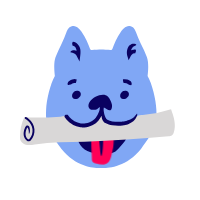
t = 0.00 s
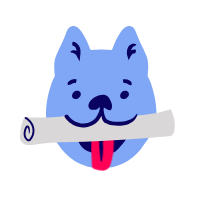
t = 1.67 s
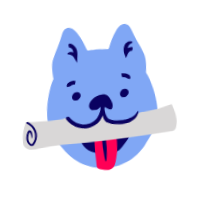
t = 3.33 s
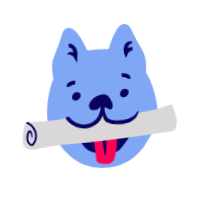
t = 5.00 s
t = 6.67 s: frame unchanged from t = 1.67 s, image omitted
t = 8.33 s: frame unchanged from t = 1.67 s, image omitted

The animated SVG that drew these frames (rendered in a browser with its animation timeline set to each time). Animation: 3 CSS @keyframes rules; frames cover the first 8.33 s, repeats indefinitely.

<svg xmlns="http://www.w3.org/2000/svg" width="200" height="200"><style>@keyframes dog-with-newspaper-2_t{0%,85.7142%,to{transform:translate(170.444144px,96.999984px) rotate(0deg) translate(-97.444144px,-96.999984px)}28.5714%{transform:translate(170.444144px,96.999984px) rotate(0deg) translate(-97.444144px,-96.999984px);animation-timing-function:cubic-bezier(.42,0,1,1)}31.4285%{transform:translate(170.444144px,96.999984px) rotate(-4deg) translate(-97.444144px,-96.999984px);animation-timing-function:cubic-bezier(.322727,0,.65805,.35777)}82.8571%{transform:translate(170.444144px,96.999984px) rotate(-4deg) translate(-97.444144px,-96.999984px);animation-timing-function:cubic-bezier(.460874,.17006,1,1)}}@keyframes tongue_t{0%{transform:translate(91.309262px,121.761325px)}21.4285%,35.7142%,50%,64.2857%,7.1428%,78.5714%,92.8571%{transform:translate(91.309262px,130.758331px)}14.2857%,28.5714%,42.8571%,57.1428%,71.4285%,85.7142%,to{transform:translate(91.309262px,121.760325px)}}@keyframes eyebrow_t{0%,85.7142%,to{transform:translate(0,0)}35.7142%{transform:translate(0,0);animation-timing-function:cubic-bezier(.42,0,1,1)}38.5714%,82.8571%{transform:translate(0,-4px)}}</style><g id="Landing" fill="none" fill-rule="evenodd" display="none"><g id="landing-page-mvp" transform="translate(-411 -1893)"><g id="Group-7" transform="translate(338 1751)"><g id="Group-5" transform="translate(0 142)"><g id="dog-with-newspaper" transform="translate(73)"><path id="Fill-1" d="M156.336 109.491c-.292-9.362-4.288-25.976-8.749-33.493.006-.026.006-.05.013-.081.406-3.593 1.475-13.152-.747-18.981-1.726-4.53-3.84-8.843-5.888-13.016l-.477-.973c-1.679-3.397-3.029-6.896-4.48-10.65-.68-1.774-1.952-5.071-5.291-6.045-4.747-1.393-8.186 3.347-9.655 5.36-4.486 6.152-6.867 12.554-8.612 17.226-.31.833-1.146 1.331-1.982 1.196-2.419-.401-7.25-.585-9.208-.61v.006c-.012 0-.025-.007-.037-.007-.012 0-.023.007-.035.007v-.007c-1.958.026-6.79.21-9.21.611-.84.135-1.676-.363-1.982-1.196-1.743-4.672-4.126-11.074-8.603-17.225-1.47-2.014-4.91-6.741-9.658-5.36-3.337.973-4.61 4.27-5.31 6.081-1.431 3.71-2.782 7.211-4.465 10.62l-.472.96C59.44 48.087 57.325 52.4 55.6 56.93c-2.221 5.835-1.151 15.388-.746 18.98a.253.253 0 0 1 .006.068c-4.436 7.44-8.449 24.115-8.742 33.5l-.03.999c-.316 9.349-.616 18.179 15.413 38.4C75.354 166.348 93.09 168 99.29 168c.924 0 1.582-.037 1.939-.062.358.025 1.015.062 1.942.062 6.197 0 23.94-1.652 37.787-19.123 16.03-20.219 15.73-29.051 15.413-38.4l-.035-.986zm-55.131 55.194h.03l-.012.166-.018-.166z" fill="#80A7F5"/><path id="Fill-3" d="M103.816 153.543c3.53.078 7.271-.07 10.148-1.282 2.15-.907 3.762-2.722 5.297-4.481l3.677-4.213c.832-.952 1.668-1.911 2.333-2.987 2.076-3.358 2.304-7.514 2.241-11.463a25.716 25.716 0 0 1-12.369.697c-.939-.178-16.583-.545-14.001-5.023-2.455 4.26-7.93 6.257-12.49 7.125-3.349.638-12.517-1.736-12.149 1.88.91 8.932 5.015 15.713 14.1 18.54 2.71.843 5.586.942 8.42 1.034 1.473.048 3.109.136 4.793.173" fill="#0A0261"/><g transform="translate(91.31 125.261)"><g><path id="Fill-5" d="M91.858 155.09c0 .782.007 1.59.32 2.306.69 1.581 2.574 2.185 4.244 2.612 3.559.913 7.612 1.753 10.684-.267 2.845-1.869 3.809-5.524 4.554-8.849l1.475-6.589c.456-2.036.914-4.126.613-6.191-.611-4.194-4.129-7.265-7.412-9.94-4.27-3.478-8.979-4.658-12.321 1.122-4.325 7.478-2.172 17.588-2.157 25.796" fill="#FF0056" transform="translate(-91.31 -125.261)"/><path id="Fill-7" d="M99.23 126.464a84.684 84.684 0 0 0-.102 3.573c-.008 1.514.01 3.023.053 4.521l.1 3.107.537 5.37c.274 2.646.458 5.221.498 4.997.241 2.155.479 3.938.841 4.328.178.194.388.035.616-.616.234-.652.485-1.8.691-3.577.299-2.095.469-4.642.565-6.65l.139-3.488-.116-3.572a126.52 126.52 0 0 1-.04-4.393c.006-.758.025-1.513.051-2.266" fill="#0A0261" transform="translate(-91.31 -125.261)"/></g></g><path id="Fill-9" d="M24.27 117.333a46.692 46.692 0 0 0-4.268 18.964c-.017 1.528.052 3.104.689 4.493 1.089 2.378 3.682 3.773 6.266 4.155 2.584.383 5.209-.075 7.791-.468 16.412-2.495 33.09-2.335 49.685-2.749 28.092-.702 56.112-3.066 84.113-5.428 1.226-.103 2.528-.235 3.5-.991.763-.592 1.217-1.493 1.569-2.394 2.961-7.567.193-16.042-2.571-23.685a122.683 122.683 0 0 1-28.268 5.839c-1.922.165-4.216-.118-5.706 1.261-1.334 1.234-2.292 2.437-3.917 3.496-3.545 2.309-7.4 4.344-11.653 4.874-2.204.275-4.44.137-6.65-.091-2.873-.295-5.83-.777-8.255-2.347-3.622-2.347-2.998-5.907-4.817-9.136.802 1.424-1.453 3.892-2.239 4.985-1.448 2.016-3.455 4.86-5.663 5.968-5.227 2.625-10.852 1.75-16.21-.046-3.308-1.108-6.788-2.392-8.93-5.147-.855-1.1-1.54-2.506-2.99-2.772-1.363-.249-3.73.464-5.184.561a371.34 371.34 0 0 1-36.292.658" fill="#D9D7D7"/><path id="Fill-12" d="M122.596 92.116h-.001c-.007-.017-.008-.02.001 0m.141.303l-.035-.069a8.284 8.284 0 0 1 .035.07m-2.092 5.178a2.715 2.715 0 0 0 .841.83c.272.172.505.27.719.347.427.149.79.213 1.148.252.367.034.689.05 1.162-.002.799-.097 1.517-.474 2-.848.251-.189.459-.381.644-.566l.261-.272.279-.312c1.096-1.161 1.493-2.774 1.048-4.119a2.872 2.872 0 0 0-1.058-1.456c-.482-.354-1.126-.55-1.796-.664l-.323-.018a88.18 88.18 0 0 0-.368-.006c-.129.002-.335.002-.415.015a9.308 9.308 0 0 0-.751.106l-.264.046a5.493 5.493 0 0 0-.309.067c-.205.049-.407.114-.596.198-.773.326-1.317.95-1.528 1.47a3.82 3.82 0 0 0-.066.167 2.47 2.47 0 0 0-.402.445c-.542.75-.748 1.744-.712 2.696.01.24.047.478.1.712.058.22.148.544.386.912" fill="#0A0261"/><path id="Fill-14" d="M74.493 92.122c-.004-.006-.003-.005 0 0m.014-.006c-.008-.017-.009-.02 0 0m.141.304l-.035-.07.039.073-.004-.003m4.952-.968c-.482-.354-1.126-.55-1.796-.664l-.323-.018a86.91 86.91 0 0 0-.368-.006c-.129.002-.335.002-.415.015a9.508 9.508 0 0 0-.75.106l-.264.046a4.829 4.829 0 0 0-.31.067 3.5 3.5 0 0 0-.596.198c-.773.327-1.317.95-1.528 1.47a3.447 3.447 0 0 0-.066.167c-.15.132-.287.278-.401.445-.543.75-.75 1.744-.713 2.697.01.24.047.477.1.71.059.221.149.546.386.913a2.668 2.668 0 0 0 .841.83c.272.173.505.27.718.347.429.15.791.213 1.15.252.366.034.688.05 1.162-.002.798-.098 1.516-.474 2-.848a6.14 6.14 0 0 0 .643-.566l.261-.272.28-.313c1.095-1.16 1.492-2.773 1.047-4.118a2.87 2.87 0 0 0-1.058-1.456" fill="#0A0261"/><path id="Fill-16" d="M99.23 119.583c-.152.199-.303.398-.463.59-1.739 2.141-3.96 3.89-6.422 5.127-2.462 1.238-5.167 1.999-7.926 2.135l-1.032.046-1.03-.03c-.69.001-1.367-.119-2.05-.181-1.35-.219-2.692-.503-3.977-.963a22.467 22.467 0 0 1-7.105-3.947c-1.817-1.49-3.422-3.264-4.67-5.289-.05-.092-.07-.125-.058-.292-.001-.554.15-1.279.63-1.711.477-.442 1.28-.579 2.461-.205.044.014.218.095.27.156 1.008 1.639 2.325 3.098 3.827 4.331a18.573 18.573 0 0 0 5.893 3.274c1.062.386 2.17.611 3.275.797.557.043 1.112.152 1.67.145l.838.027.834-.039c2.224-.104 4.417-.726 6.403-1.725 1.988-.999 3.775-2.398 5.182-4.133 1.42-1.724 2.489-3.744 3.21-5.909.157-.551.348-1.089.482-1.649l.277-1.31c.008-.419.03-.844.079-1.285.025-.161.045-.318.068-.477-1.016.548-1.824 1.525-2.862 2.085-1.316.709-2.889.677-4.382.628-.862-.029-1.766-.069-2.508-.509-.545-.323-.956-.841-1.239-1.408-1.02-2.052-.362-4.622 1.031-6.44 3.356-4.376 13.184-9.308 18.095-4.741.963.896 1.569 2.1 2.156 3.278 1.017 2.04 2.06 4.213 1.865 6.485-.574 6.671-4.691 3.032-8.203 1.151-.064.503-.124 1.006-.198 1.507l-.027.129c.005.659.055 1.348.141 2.031.148 1.13.369 2.274.693 3.373.643 2.155 1.581 4.44 2.931 5.104 3.298 1.973 7.853 2.14 12.181 2.064a32.784 32.784 0 0 0 2.405-.166l.396-.045.339-.044c.367-.046.728-.107 1.089-.17a21.33 21.33 0 0 0 2.124-.488s.334-.059.88-.199a17.627 17.627 0 0 0 2.157-.665c1.708-.621 3.73-1.802 5.174-3.121 1.211-1.128 1.84-2.049 2.293-2.546.429-.514.678-.621.789-.38.103.237.081.834-.149 1.639-.238.798-.694 1.795-1.376 2.777.094-.085-.261.467-.963 1.246a16.63 16.63 0 0 1-2.98 2.581 19.254 19.254 0 0 1-3.565 1.912c-1.025.421-1.735.63-1.735.63-.785.21-1.578.367-2.37.5l-.594.093-.306.041c-.284.038-.569.074-.852.101-1.135.12-2.265.181-3.387.2-2.241.022-4.439-.043-6.741-.37-2.277-.328-4.644-.98-6.794-2.256v-.001c-.314-.204-.586-.339-.981-.679-.177-.149-.375-.302-.524-.457l-.413-.47a8.79 8.79 0 0 1-.423-.549s-1.493-1.978-1.493-5.106c-.624 1.251-2.34 3.772-2.34 3.772" fill="#0A0261"/><path id="Fill-18" d="M67.91 84.874c.298.243.771.235 1.42 0l1.183-.312c.323-.083.542-.133.542-.133s.233-.21.629-.472c.396-.26.975-.546 1.587-.721.61-.18 1.243-.24 1.707-.217.465.015.768.083.784.088a.946.946 0 0 0 .07-.148c.302-.798.534-1.539.64-2.162.112-.62.102-1.122.054-1.41-.01-.099-.019-.1-.04-.105a8.05 8.05 0 0 0-1.382-.153 9.308 9.308 0 0 0-2.86.359c-1 .282-1.934.737-2.581 1.162-.329.204-.584.405-.768.536l-.274.228-.23.33c-.124.212-.29.481-.429.762-.28.564-.446 1.142-.383 1.124-.086.52.039 1.014.33 1.244" fill="#0A0261"/><path id="Fill-20" d="M123.668 83.019c.035.09.039.089.052.087.015-.004.314-.07.773-.085a5.401 5.401 0 0 1 1.682.211c.602.171 1.175.448 1.564.705.199.124.349.246.462.321l.16.138.249.072c.137.057.338.124.53.208.385.165.758.388.773.337.382.135.802.24 1.175.118.357-.118.668-.47.606-1.321 0-.528-.165-1.122-.361-1.564-.191-.447-.393-.743-.393-.743s-.39-.357-1.044-.791a9.987 9.987 0 0 0-2.605-1.199 9.29 9.29 0 0 0-2.896-.38c-.816.021-1.37.143-1.399.149a.574.574 0 0 0-.041.168c-.068.864.091 1.62.256 2.23.17.611.349 1.078.457 1.339" fill="#0A0261"/><path id="Fill-22" d="M127.14 55.133c.161.623.342 1.193.528 1.85l.926 3.157 1.822-3.44.369-.693.184-.347c.029-.052.065-.132.088-.159l.073-.088.58-.707c.193-.279.388-.363.581-.51l.291-.207c.096-.067.212-.152.229-.152.163-.08.336-.172.475-.214a3.744 3.744 0 0 1 1.782-.234.703.703 0 0 0 .108-.145c.425-.774.757-1.497.815-2.13.073-.627-.114-1.163-.331-1.48-.06-.105-.081-.104-.137-.111a7.633 7.633 0 0 0-3.619.464c-.297.105-.531.227-.781.345l-.068.033.124-.393a6.56 6.56 0 0 1 .4-.943c.15-.3.311-.528.504-.778l.073-.129c.042-.086.118-.198.209-.336.187-.272.472-.622.807-.92.662-.623 1.513-.897 1.43-.933.678-.34 1.387-.49 1.653-.813.127-.16.126-.37-.132-.638-.255-.268-.799-.59-1.747-.691a5.567 5.567 0 0 0-1.811.08c-.617.126-1.2.36-1.7.61-.992.515-1.609 1.116-1.609 1.116a8.26 8.26 0 0 0-.996 1.424c-.275.492-.487.993-.677 1.497-.088.254-.177.506-.247.762-.13.414-.201.859-.3 1.287-.13.852-.223 1.713-.183 2.475.025.77.116 1.486.287 2.091" fill="#0A0261"/><path id="Fill-24" d="M70.97 52.483c.331.065.848.115 1.528.245.404.092.822.27 1.203.434.378.2.73.389 1.001.612l.645.489c.225.106.53.57.756.844.42.41.878 1.477.863 1.416l2.599 4.885.778-6.625c.126-1.162.215-2.411.14-3.721l-.04-.487c-.012-.144-.026-.368-.037-.43-.027-.192-.046-.382-.081-.573-.063-.383-.14-.767-.242-1.15a10 10 0 0 0-.894-2.282 9.12 9.12 0 0 0-1.5-2.011c-1.175-1.188-2.805-2.136-4.711-2.275-.06.011-.18.114-.204.142-.672.839-.617 1.623-.52 2.246.118.631.297 1.115.393 1.393.029.098.036.098.06.102.738.047 1.563.457 2.23 1.136.332.335.625.728.855 1.147.225.405.404.881.54 1.392l.232 1.254s.013.055-.016.108c.023.045-.145 0-.266-.017-.326-.092-.714-.216-1.087-.27-1.514-.312-2.974.066-2.832.093-1.202.323-1.93 1.09-1.91 1.48.006.207.177.343.517.422" fill="#0A0261"/><path id="Fill-26" d="M25.067 118.836c-.04-.02-.054-.027-.085-.093-.218-.411-.543-1.35.777-1.646a.602.602 0 0 1 .18 0 15.84 15.84 0 0 1 2.873 1.87c3.088 2.517 5.278 6.252 5.625 10.307.37 4.014-.935 8.166-3.745 11.156-.195.2-.435.428-.772.616-.34.19-.748.293-1.124.299-.76.002-1.36-.273-1.857-.585-.973-.652-1.658-1.482-2.194-2.419-1.047-1.869-1.306-4.062-1.034-6.068.126-1.01.374-1.984.679-2.922.153-.47.32-.931.501-1.383.158-.411.405-1.021.795-1.491.047-.061.1-.123.156-.183.045-.054.134-.141.137-.142l.128-.119c.101-.082.172-.144.318-.236.282-.17.571-.28.884-.304.618-.055 1.243.243 1.622.746.014.014.202.283.331.607.133.318.305.77.44 1.302.283 1.062.358 2.446.148 3.531-.15.922-.395 1.479-.571 1.779-.184.298-.303.348-.369.234-.131-.23-.046-1.103-.132-2.124-.027.11-.037-1.128-.441-2.282a7.945 7.945 0 0 0-.682-1.518c-.107-.2-.215-.331-.219-.319-.008.004-.01.009-.01.009-.004.005.033-.024-.051.041.005-.02-.294.286-.43.584a2.826 2.826 0 0 0-.11.24l-.125.311-.238.622a19.35 19.35 0 0 0-.414 1.253 12.675 12.675 0 0 0-.48 2.527c-.144 1.672.199 3.365 1.067 4.702.215.333.466.633.743.901.285.274.568.501.854.629.288.14.53.157.652.116.103-.015.338-.203.631-.556 1.137-1.266 1.957-2.814 2.473-4.45.489-1.647.681-3.394.491-5.101-.344-3.414-2.225-6.624-4.904-8.802a13.82 13.82 0 0 0-2.518-1.639" fill="#0A0261"/></g></g></g></g></g><g id="Landing-2" fill="none" fill-rule="evenodd"><g id="landing-page-mvp-copy" transform="translate(-411 -1893)"><g id="Group-2" transform="translate(338 1747)"><g id="Group-3" transform="translate(0 146)"><g id="dog-with-newspaper-2" transform="translate(73)" style="animation:dog-with-newspaper-2_t 7s linear infinite both"><path id="head" d="M156.336 109.491c-.292-9.362-4.288-25.976-8.749-33.493.006-.026.006-.05.013-.081.406-3.593 1.475-13.152-.747-18.981-1.726-4.53-3.84-8.843-5.888-13.016l-.477-.973c-1.679-3.397-3.029-6.896-4.48-10.65-.68-1.774-1.952-5.071-5.291-6.045-4.747-1.393-8.186 3.347-9.655 5.36-4.486 6.152-6.867 12.554-8.612 17.226-.31.833-1.146 1.331-1.982 1.196-2.419-.401-7.25-.585-9.208-.61v.006c-.012 0-.025-.007-.037-.007-.012 0-.023.007-.035.007v-.007c-1.958.026-6.79.21-9.21.611-.84.135-1.676-.363-1.982-1.196-1.743-4.672-4.126-11.074-8.603-17.225-1.47-2.014-4.91-6.741-9.658-5.36-3.337.973-4.61 4.27-5.31 6.081-1.431 3.71-2.782 7.211-4.465 10.62l-.472.96C59.44 48.087 57.325 52.4 55.6 56.93c-2.221 5.835-1.151 15.388-.746 18.98a.253.253 0 0 1 .006.068c-4.436 7.44-8.449 24.115-8.742 33.5l-.03.999c-.316 9.349-.616 18.179 15.413 38.4C75.354 166.348 93.09 168 99.29 168c.924 0 1.582-.037 1.939-.062.358.025 1.015.062 1.942.062 6.197 0 23.94-1.652 37.787-19.123 16.03-20.219 15.73-29.051 15.413-38.4l-.035-.986zm-55.131 55.194h.03l-.012.166-.018-.166z" fill="#80A7F5"/><path id="Fill-4" d="M103.816 153.543c3.53.078 7.271-.07 10.148-1.282 2.15-.907 3.762-2.722 5.297-4.481l3.677-4.213c.832-.952 1.668-1.911 2.333-2.987 2.076-3.358 2.304-7.514 2.241-11.463a25.716 25.716 0 0 1-12.369.697c-.939-.178-16.583-.545-14.001-5.023-2.455 4.26-7.93 6.257-12.49 7.125-3.349.638-12.517-1.736-12.149 1.88.91 8.932 5.015 15.713 14.1 18.54 2.71.843 5.586.942 8.42 1.034 1.473.048 3.109.136 4.793.173" fill="#0A0261"/><g id="tongue" transform="translate(91.31 121.761)" style="animation:tongue_t 7s linear infinite both"><path id="Fill-6" d="M92.177 157.396c.69 1.581 2.575 2.185 4.245 2.612 3.559.913 7.612 1.753 10.684-.267 2.845-1.869 3.809-5.524 4.554-8.849l1.475-6.589c.456-2.036.914-11.126.613-13.191-.611-4.194-4.129-7.265-7.412-9.94-4.27-3.478-8.979-4.658-12.321 1.122-4.325 7.478-2.172 24.588-2.157 32.796 0 .782.007 1.59.32 2.306z" fill="#FF0056" transform="translate(-91.31 -118.261)"/><path id="Fill-8" d="M99.23 120.464a84.684 84.684 0 0 0-.102 3.573c-.008 1.514.01 9.023.053 10.521l.1 3.107.537 5.37c.274 2.646.458 5.221.498 4.997.241 2.155.479 3.938.841 4.328.178.194.388.035.616-.616.234-.652.485-1.8.691-3.577.299-2.095.469-4.642.565-6.65l.139-3.488-.116-3.572c-.039-1.473-.042-8.934-.04-10.393.006-6.758.025-1.513.051-2.266" fill="#0A0261" transform="translate(-91.31 -118.261)"/></g><path id="Fill-10" d="M24.27 117.333a46.692 46.692 0 0 0-4.268 18.964c-.017 1.528.052 3.104.689 4.493 1.089 2.378 3.682 3.773 6.266 4.155 2.584.383 5.209-.075 7.791-.468 16.412-2.495 33.09-2.335 49.685-2.749 28.092-.702 56.112-3.066 84.113-5.428 1.226-.103 2.528-.235 3.5-.991.763-.592 1.217-1.493 1.569-2.394 2.961-7.567.193-16.042-2.571-23.685a122.683 122.683 0 0 1-28.268 5.839c-1.922.165-4.216-.118-5.706 1.261-1.334 1.234-2.292 2.437-3.917 3.496-3.545 2.309-7.4 4.344-11.653 4.874-2.204.275-4.44.137-6.65-.091-2.873-.295-5.83-.777-8.255-2.347-3.622-2.347-2.998-5.907-4.817-9.136.802 1.424-1.453 3.892-2.239 4.985-1.448 2.016-3.455 4.86-5.663 5.968-5.227 2.625-10.852 1.75-16.21-.046-3.308-1.108-6.788-2.392-8.93-5.147-.855-1.1-1.54-2.506-2.99-2.772-1.363-.249-3.73.464-5.184.561a371.34 371.34 0 0 1-36.292.658" fill="#D9D7D7"/><path id="Fill-11" d="M122.596 92.116h-.001c-.007-.017-.008-.02.001 0m.141.303l-.035-.069a8.284 8.284 0 0 1 .035.07m-2.092 5.178a2.715 2.715 0 0 0 .841.83c.272.172.505.27.719.347.427.149.79.213 1.148.252.367.034.689.05 1.162-.002.799-.097 1.517-.474 2-.848.251-.189.459-.381.644-.566l.261-.272.279-.312c1.096-1.161 1.493-2.774 1.048-4.119a2.872 2.872 0 0 0-1.058-1.456c-.482-.354-1.126-.55-1.796-.664l-.323-.018a88.18 88.18 0 0 0-.368-.006c-.129.002-.335.002-.415.015a9.308 9.308 0 0 0-.751.106l-.264.046a5.493 5.493 0 0 0-.309.067c-.205.049-.407.114-.596.198-.773.326-1.317.95-1.528 1.47a3.82 3.82 0 0 0-.066.167 2.47 2.47 0 0 0-.402.445c-.542.75-.748 1.744-.712 2.696.01.24.047.478.1.712.058.22.148.544.386.912" fill="#0A0261"/><path id="Fill-13" d="M74.493 92.122c-.004-.006-.003-.005 0 0m.014-.006c-.008-.017-.009-.02 0 0m.141.304l-.035-.07.039.073-.004-.003m4.952-.968c-.482-.354-1.126-.55-1.796-.664l-.323-.018a86.91 86.91 0 0 0-.368-.006c-.129.002-.335.002-.415.015a9.508 9.508 0 0 0-.75.106l-.264.046a4.829 4.829 0 0 0-.31.067 3.5 3.5 0 0 0-.596.198c-.773.327-1.317.95-1.528 1.47a3.447 3.447 0 0 0-.066.167c-.15.132-.287.278-.401.445-.543.75-.75 1.744-.713 2.697.01.24.047.477.1.71.059.221.149.546.386.913a2.668 2.668 0 0 0 .841.83c.272.173.505.27.718.347.429.15.791.213 1.15.252.366.034.688.05 1.162-.002.798-.098 1.516-.474 2-.848a6.14 6.14 0 0 0 .643-.566l.261-.272.28-.313c1.095-1.16 1.492-2.773 1.047-4.118a2.87 2.87 0 0 0-1.058-1.456" fill="#0A0261"/><path id="Fill-15" d="M99.23 119.583c-.152.199-.303.398-.463.59-1.739 2.141-3.96 3.89-6.422 5.127-2.462 1.238-5.167 1.999-7.926 2.135l-1.032.046-1.03-.03c-.69.001-1.367-.119-2.05-.181-1.35-.219-2.692-.503-3.977-.963a22.467 22.467 0 0 1-7.105-3.947c-1.817-1.49-3.422-3.264-4.67-5.289-.05-.092-.07-.125-.058-.292-.001-.554.15-1.279.63-1.711.477-.442 1.28-.579 2.461-.205.044.014.218.095.27.156 1.008 1.639 2.325 3.098 3.827 4.331a18.573 18.573 0 0 0 5.893 3.274c1.062.386 2.17.611 3.275.797.557.043 1.112.152 1.67.145l.838.027.834-.039c2.224-.104 4.417-.726 6.403-1.725 1.988-.999 3.775-2.398 5.182-4.133 1.42-1.724 2.489-3.744 3.21-5.909.157-.551.348-1.089.482-1.649l.277-1.31c.008-.419.03-.844.079-1.285.025-.161.045-.318.068-.477-1.016.548-1.824 1.525-2.862 2.085-1.316.709-2.889.677-4.382.628-.862-.029-1.766-.069-2.508-.509-.545-.323-.956-.841-1.239-1.408-1.02-2.052-.362-4.622 1.031-6.44 3.356-4.376 13.184-9.308 18.095-4.741.963.896 1.569 2.1 2.156 3.278 1.017 2.04 2.06 4.213 1.865 6.485-.574 6.671-4.691 3.032-8.203 1.151-.064.503-.124 1.006-.198 1.507l-.027.129c.005.659.055 1.348.141 2.031.148 1.13.369 2.274.693 3.373.643 2.155 1.581 4.44 2.931 5.104 3.298 1.973 7.853 2.14 12.181 2.064a32.784 32.784 0 0 0 2.405-.166l.396-.045.339-.044c.367-.046.728-.107 1.089-.17a21.33 21.33 0 0 0 2.124-.488s.334-.059.88-.199a17.627 17.627 0 0 0 2.157-.665c1.708-.621 3.73-1.802 5.174-3.121 1.211-1.128 1.84-2.049 2.293-2.546.429-.514.678-.621.789-.38.103.237.081.834-.149 1.639-.238.798-.694 1.795-1.376 2.777.094-.085-.261.467-.963 1.246a16.63 16.63 0 0 1-2.98 2.581 19.254 19.254 0 0 1-3.565 1.912c-1.025.421-1.735.63-1.735.63-.785.21-1.578.367-2.37.5l-.594.093-.306.041c-.284.038-.569.074-.852.101-1.135.12-2.265.181-3.387.2-2.241.022-4.439-.043-6.741-.37-2.277-.328-4.644-.98-6.794-2.256v-.001c-.314-.204-.586-.339-.981-.679-.177-.149-.375-.302-.524-.457l-.413-.47a8.79 8.79 0 0 1-.423-.549s-1.493-1.978-1.493-5.106c-.624 1.251-2.34 3.772-2.34 3.772" fill="#0A0261"/><path id="Fill-17" d="M67.91 84.874c.298.243.771.235 1.42 0l1.183-.312c.323-.083.542-.133.542-.133s.233-.21.629-.472c.396-.26.975-.546 1.587-.721.61-.18 1.243-.24 1.707-.217.465.015.768.083.784.088a.946.946 0 0 0 .07-.148c.302-.798.534-1.539.64-2.162.112-.62.102-1.122.054-1.41-.01-.099-.019-.1-.04-.105a8.05 8.05 0 0 0-1.382-.153 9.308 9.308 0 0 0-2.86.359c-1 .282-1.934.737-2.581 1.162-.329.204-.584.405-.768.536l-.274.228-.23.33c-.124.212-.29.481-.429.762-.28.564-.446 1.142-.383 1.124-.086.52.039 1.014.33 1.244" fill="#0A0261"/><path id="eyebrow" d="M123.668 83.019c.035.09.039.089.052.087.015-.004.314-.07.773-.085a5.401 5.401 0 0 1 1.682.211c.602.171 1.175.448 1.564.705.199.124.349.246.462.321l.16.138.249.072c.137.057.338.124.53.208.385.165.758.388.773.337.382.135.802.24 1.175.118.357-.118.668-.47.606-1.321 0-.528-.165-1.122-.361-1.564-.191-.447-.393-.743-.393-.743s-.39-.357-1.044-.791a9.987 9.987 0 0 0-2.605-1.199 9.29 9.29 0 0 0-2.896-.38c-.816.021-1.37.143-1.399.149a.574.574 0 0 0-.041.168c-.068.864.091 1.62.256 2.23.17.611.349 1.078.457 1.339" fill="#0A0261" style="animation:eyebrow_t 7s linear infinite both"/><path id="Fill-21" d="M127.14 55.133c.161.623.342 1.193.528 1.85l.926 3.157 1.822-3.44.369-.693.184-.347c.029-.052.065-.132.088-.159l.073-.088.58-.707c.193-.279.388-.363.581-.51l.291-.207c.096-.067.212-.152.229-.152.163-.08.336-.172.475-.214a3.744 3.744 0 0 1 1.782-.234.703.703 0 0 0 .108-.145c.425-.774.757-1.497.815-2.13.073-.627-.114-1.163-.331-1.48-.06-.105-.081-.104-.137-.111a7.633 7.633 0 0 0-3.619.464c-.297.105-.531.227-.781.345l-.068.033.124-.393a6.56 6.56 0 0 1 .4-.943c.15-.3.311-.528.504-.778l.073-.129c.042-.086.118-.198.209-.336.187-.272.472-.622.807-.92.662-.623 1.513-.897 1.43-.933.678-.34 1.387-.49 1.653-.813.127-.16.126-.37-.132-.638-.255-.268-.799-.59-1.747-.691a5.567 5.567 0 0 0-1.811.08c-.617.126-1.2.36-1.7.61-.992.515-1.609 1.116-1.609 1.116a8.26 8.26 0 0 0-.996 1.424c-.275.492-.487.993-.677 1.497-.088.254-.177.506-.247.762-.13.414-.201.859-.3 1.287-.13.852-.223 1.713-.183 2.475.025.77.116 1.486.287 2.091" fill="#0A0261"/><path id="Fill-23" d="M70.97 52.483c.331.065.848.115 1.528.245.404.092.822.27 1.203.434.378.2.73.389 1.001.612l.645.489c.225.106.53.57.756.844.42.41.878 1.477.863 1.416l2.599 4.885.778-6.625c.126-1.162.215-2.411.14-3.721l-.04-.487c-.012-.144-.026-.368-.037-.43-.027-.192-.046-.382-.081-.573-.063-.383-.14-.767-.242-1.15a10 10 0 0 0-.894-2.282 9.12 9.12 0 0 0-1.5-2.011c-1.175-1.188-2.805-2.136-4.711-2.275-.06.011-.18.114-.204.142-.672.839-.617 1.623-.52 2.246.118.631.297 1.115.393 1.393.029.098.036.098.06.102.738.047 1.563.457 2.23 1.136.332.335.625.728.855 1.147.225.405.404.881.54 1.392l.232 1.254s.013.055-.016.108c.023.045-.145 0-.266-.017-.326-.092-.714-.216-1.087-.27-1.514-.312-2.974.066-2.832.093-1.202.323-1.93 1.09-1.91 1.48.006.207.177.343.517.422" fill="#0A0261"/><path id="Fill-25" d="M25.067 118.836c-.04-.02-.054-.027-.085-.093-.218-.411-.543-1.35.777-1.646a.602.602 0 0 1 .18 0 15.84 15.84 0 0 1 2.873 1.87c3.088 2.517 5.278 6.252 5.625 10.307.37 4.014-.935 8.166-3.745 11.156-.195.2-.435.428-.772.616-.34.19-.748.293-1.124.299-.76.002-1.36-.273-1.857-.585-.973-.652-1.658-1.482-2.194-2.419-1.047-1.869-1.306-4.062-1.034-6.068.126-1.01.374-1.984.679-2.922.153-.47.32-.931.501-1.383.158-.411.405-1.021.795-1.491.047-.061.1-.123.156-.183.045-.054.134-.141.137-.142l.128-.119c.101-.082.172-.144.318-.236.282-.17.571-.28.884-.304.618-.055 1.243.243 1.622.746.014.014.202.283.331.607.133.318.305.77.44 1.302.283 1.062.358 2.446.148 3.531-.15.922-.395 1.479-.571 1.779-.184.298-.303.348-.369.234-.131-.23-.046-1.103-.132-2.124-.027.11-.037-1.128-.441-2.282a7.945 7.945 0 0 0-.682-1.518c-.107-.2-.215-.331-.219-.319-.008.004-.01.009-.01.009-.004.005.033-.024-.051.041.005-.02-.294.286-.43.584a2.826 2.826 0 0 0-.11.24l-.125.311-.238.622a19.35 19.35 0 0 0-.414 1.253 12.675 12.675 0 0 0-.48 2.527c-.144 1.672.199 3.365 1.067 4.702.215.333.466.633.743.901.285.274.568.501.854.629.288.14.53.157.652.116.103-.015.338-.203.631-.556 1.137-1.266 1.957-2.814 2.473-4.45.489-1.647.681-3.394.491-5.101-.344-3.414-2.225-6.624-4.904-8.802a13.82 13.82 0 0 0-2.518-1.639" fill="#0A0261"/></g></g></g></g></g></svg>